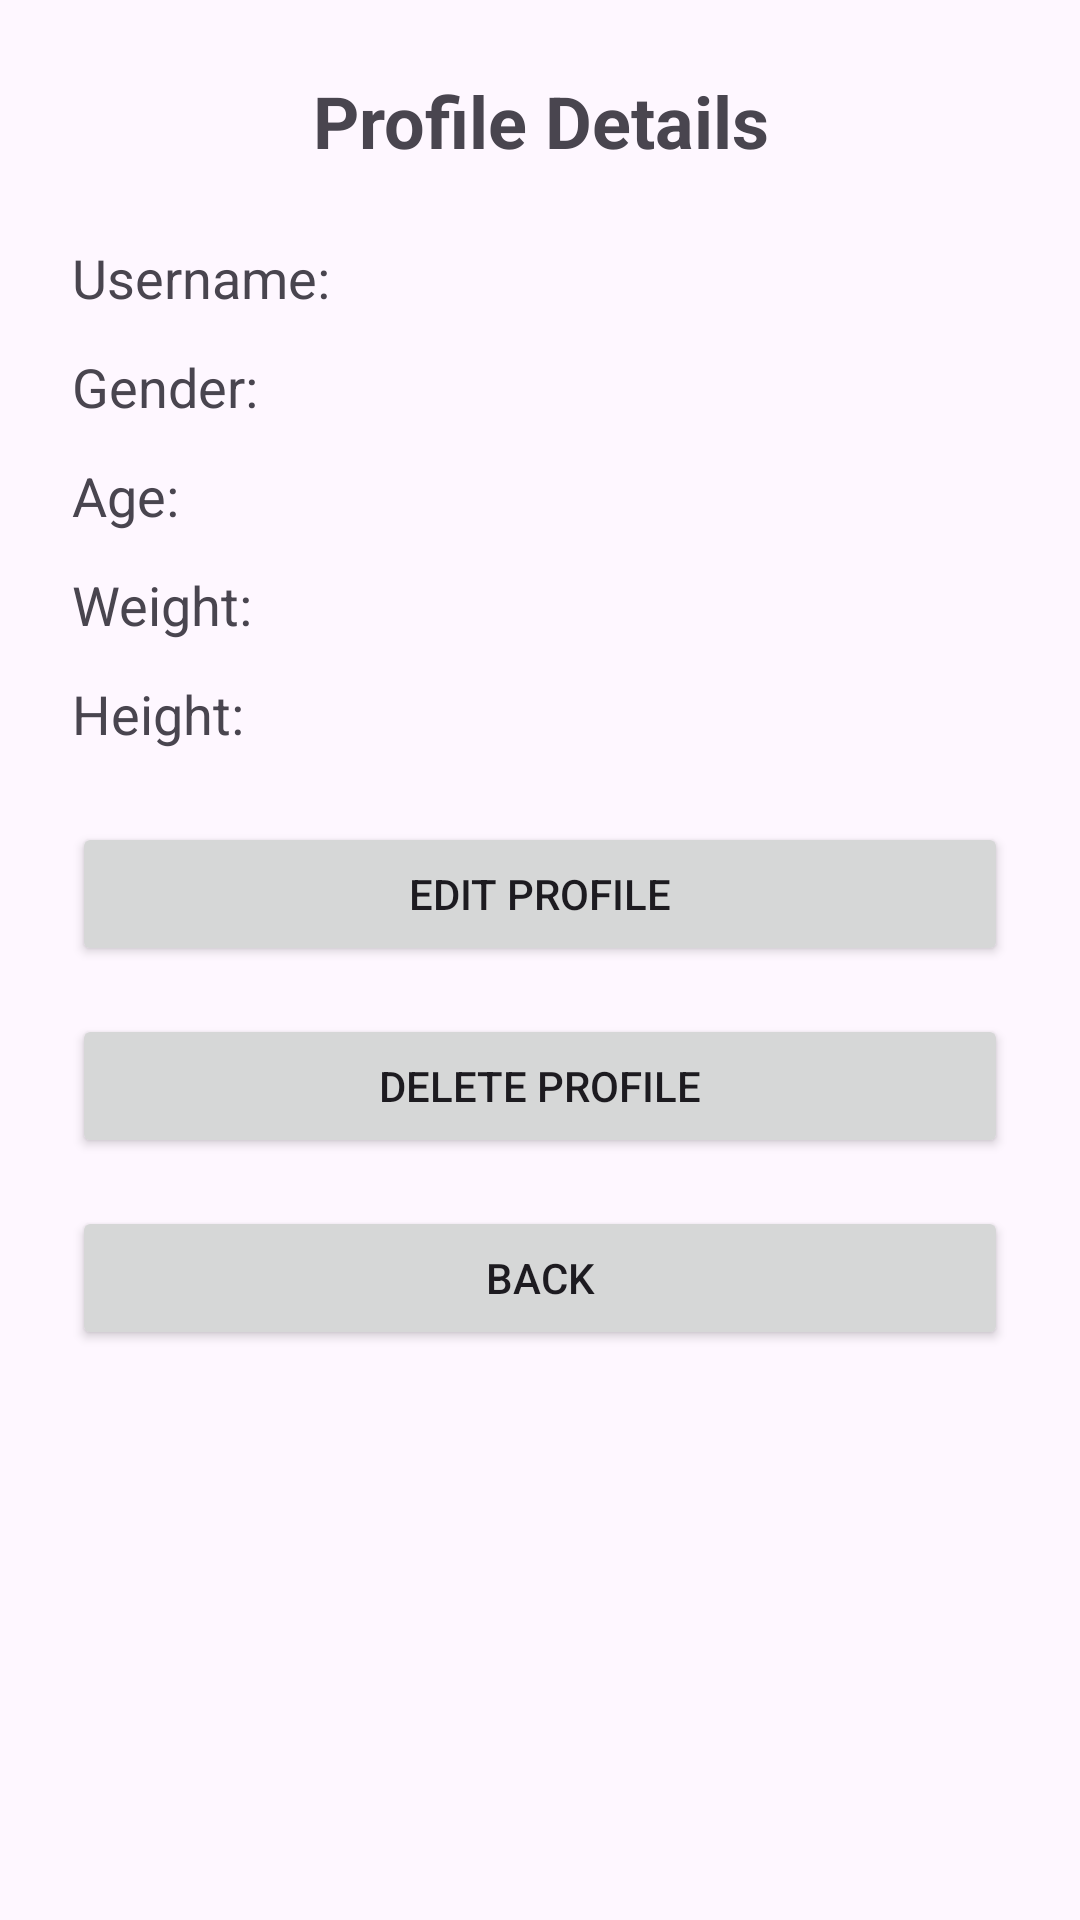

Android layout source for this screen:
<!-- AndroidManifest.xml: application theme Theme.MobileApplicationsDevelopmentAssignment2 -->
<!-- res/layout/activity_profile.xml -->
<?xml version="1.0" encoding="utf-8"?>
<ScrollView xmlns:android="http://schemas.android.com/apk/res/android"
    android:layout_width="match_parent"
    android:layout_height="match_parent"
    android:padding="24dp"
    android:fitsSystemWindows="true">

    <LinearLayout
        android:layout_width="match_parent"
        android:layout_height="wrap_content"
        android:orientation="vertical">

        <TextView
            android:text="Profile Details"
            android:textSize="24sp"
            android:textStyle="bold"
            android:gravity="center"
            android:layout_width="match_parent"
            android:layout_height="wrap_content"
            android:layout_marginBottom="24dp" />

        <TextView
            android:id="@+id/textUsername"
            android:text="Username: "
            android:textSize="18sp"
            android:layout_width="match_parent"
            android:layout_height="wrap_content"
            android:layout_marginBottom="12dp" />

        <TextView
            android:id="@+id/textGender"
            android:text="Gender: "
            android:textSize="18sp"
            android:layout_width="match_parent"
            android:layout_height="wrap_content"
            android:layout_marginBottom="12dp" />

        <TextView
            android:id="@+id/textAge"
            android:text="Age: "
            android:textSize="18sp"
            android:layout_width="match_parent"
            android:layout_height="wrap_content"
            android:layout_marginBottom="12dp" />

        <TextView
            android:id="@+id/textWeight"
            android:text="Weight: "
            android:textSize="18sp"
            android:layout_width="match_parent"
            android:layout_height="wrap_content"
            android:layout_marginBottom="12dp" />

        <TextView
            android:id="@+id/textHeight"
            android:text="Height: "
            android:textSize="18sp"
            android:layout_width="match_parent"
            android:layout_height="wrap_content"
            android:layout_marginBottom="24dp" />

        <Button
            android:id="@+id/buttonEditProfile"
            android:text="Edit Profile"
            android:layout_width="match_parent"
            android:layout_height="wrap_content"
            android:layout_marginBottom="16dp" />

        <Button
            android:id="@+id/buttonDeleteProfile"
            android:text="Delete Profile"
            android:layout_width="match_parent"
            android:layout_height="wrap_content"
            android:layout_marginBottom="16dp" />

        <Button
            android:id="@+id/buttonBack"
            android:text="Back"
            android:layout_width="match_parent"
            android:layout_height="wrap_content" />
    </LinearLayout>
</ScrollView>
<!-- resources referenced by this layout -->
<resources>
  <style name="Theme.MobileApplicationsDevelopmentAssignment2" parent="Base.Theme.MobileApplicationsDevelopmentAssignment2" />
  <style name="Base.Theme.MobileApplicationsDevelopmentAssignment2" parent="Theme.Material3.DayNight.NoActionBar">
          
          
      </style>
</resources>
